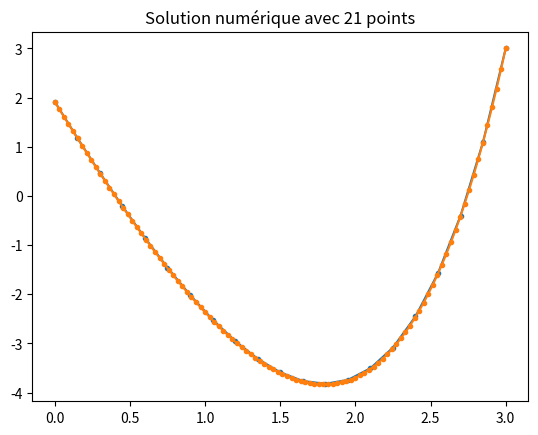

Write the Python code that produced this figure.
#%%
import numpy as np
import matplotlib.pyplot as plt 
# %%

a = 0
b = 3
alpha = -5
beta = 3 
nint = 20

h = (b-a)/nint
x = np.arange(a,b+h,h)

#print(x)
print(len(x))

def poisson1D(x,f):
    
    A = -2*np.identity(len(x)-1)
    b = [1]*(len(x)-2)
    np.fill_diagonal(A[1:],b)
    np.fill_diagonal(A[:,1:],b)
    A[0,0] = -3/2
    A[0,1] = 2
    A[0,2] = -1/2
    
    A = A*(1/h**2)
    #print(A.shape)
    
    F = [0]
    for i in range(1,len(x)-1):
        F.append(f(x[i]))
    #print(len(F))
    
    Bc = np.zeros(len(x)-1)
    Bc[0] = alpha/h
    Bc[-1] = -beta/h**2

    Uh = np.linalg.inv(A).dot(F+Bc)
    Uh = np.append(Uh,beta)
    print(Uh)
    return Uh

# Solution approchée
Uh = poisson1D(x,np.exp)

#Solution analytique
v = np.linspace(a,b,100)

def f(x):
    return np.exp(x)-np.exp(b) + (alpha-np.exp(a))*(x-b) + beta

fv = [f(x) for x in v]

# Création du graphique
plt.plot(x, Uh, marker='.') 
plt.title("Solution numérique avec 21 points")
plt.plot(v, fv, marker='.') 

# Affichage
plt.show()


# Calcul de l'erreur
Uex = np.array([f(x) for x in x])
E = Uh - Uex
print(E)


# %%
